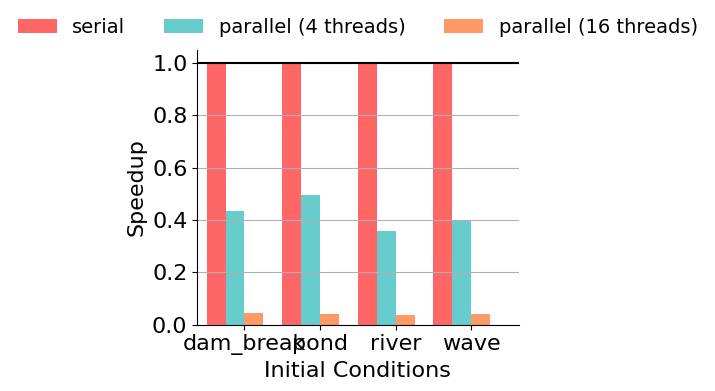

The matplotlib source for this figure:
#=========================================================================
# fig-parallel-node-weak-results.py
#=========================================================================

import matplotlib.pyplot as plt
import math
import sys
import os.path
import numpy as np

#-------------------------------------------------------------------------
# Calculate figure size
#-------------------------------------------------------------------------
# We determine the fig_width_pt by using \showthe\columnwidth in LaTeX
# and copying the result into the script. Change the aspect ratio as
# necessary.

fig_width_pt  = 244.0
inches_per_pt = 1.0/72.27                     # convert pt to inch

aspect_ratio  = 0.70

fig_width     = 6.0                           # width in inches
fig_height    = fig_width * aspect_ratio      # height in inches
fig_size      = [ fig_width, fig_height ]

#-------------------------------------------------------------------------
# Configure matplotlib
#-------------------------------------------------------------------------

plt.rcParams['pdf.use14corefonts'] = True
plt.rcParams['font.size']          = 16
plt.rcParams['font.family']        = 'serif'
plt.rcParams['font.serif']         = ['Times']
plt.rcParams['figure.figsize']     = fig_size

#-------------------------------------------------------------------------
# Raw data
#-------------------------------------------------------------------------

# Benchmarks

bmarks = [
  'dam_break',
  'pond',
  'river',
  'wave',
]

num_bmarks = len( bmarks )

# Configurations

configs = [
  'serial',
  'parallel (4 threads)',
  'parallel (16 threads)',
]

num_configs = len( configs )

# Results (execution time in seconds)

perf_data = [

  # serial

  [
    4.43e-2, 2.91e-2, 3.60e-2, 4.40e-2,
  ],

  # parallel (4 threads)

  [
    1.02e-1, 5.87e-2, 1.00e-1, 1.11e-1,
  ],

  # parallel (16 threads)

  [
    9.82e-1, 6.86e-1, 9.40e-1, 1.10e0,
  ],

]

perf_data = [ np.array( perf_data[0] ) / np.array( data ) for data in perf_data ]

#-------------------------------------------------------------------------
# Plot parameters
#-------------------------------------------------------------------------

# Setup x-axis

ind = np.arange( num_bmarks )
mid = num_configs / 2.0

# Bar widths

width = 0.25

# Colors

colors = [
  '#ff6666',
  '#66cccc',
  '#ff9966',
  '#33cc99',
  '#ff99cc',
  '#66cc99',
  '#ff99cc',
  '#66cc99',
  '#ff99cc',
  '#ffff99',
  '#ffff99',
  '#ffff99',
]

#-------------------------------------------------------------------------
# Create plot
#-------------------------------------------------------------------------

# Initialize figure

fig = plt.figure()
ax  = fig.add_subplot(111)

# Plot formatting

ax.set_xticks( ind+mid*width+width )
ax.set_xticklabels( bmarks )

ax.set_xlabel( 'Initial Conditions', fontsize=16 )
ax.set_ylabel( 'Speedup',            fontsize=16 )

ax.grid(True)

# Set axis limits

plt.axis( xmax=num_bmarks-1+(num_configs+2)*width )

# Add bars for each configuration

rects = []

for i, perf in enumerate( perf_data ):
  rects.append( ax.bar( ind+width*i+width, perf, width, color=colors[i] ) )

# Set tick positions

ax.xaxis.set_ticks_position('bottom')
ax.yaxis.set_ticks_position('left')

# Add horizontal line for baseline

plt.axhline( y=1, color='k', linewidth=1.5 )

# Legend

ax.legend( rects, configs, loc=8, bbox_to_anchor=(0.01,1.02,0.98,0.1), ncol=5, borderaxespad=0, prop={'size':14}, frameon=False )

# Pretty layout

plt.tight_layout()

# Turn off top and right border

ax.xaxis.grid(False)
ax.spines['right'].set_visible(False)
ax.spines['top'].set_visible(False)
ax.xaxis.set_ticks_position('bottom')
ax.yaxis.set_ticks_position('left')

#-------------------------------------------------------------------------
# Generate PDF
#-------------------------------------------------------------------------

input_basename = os.path.splitext( os.path.basename(sys.argv[0]) )[0]
output_filename = input_basename + '.py.pdf'
plt.savefig( output_filename, bbox_inches='tight' )
